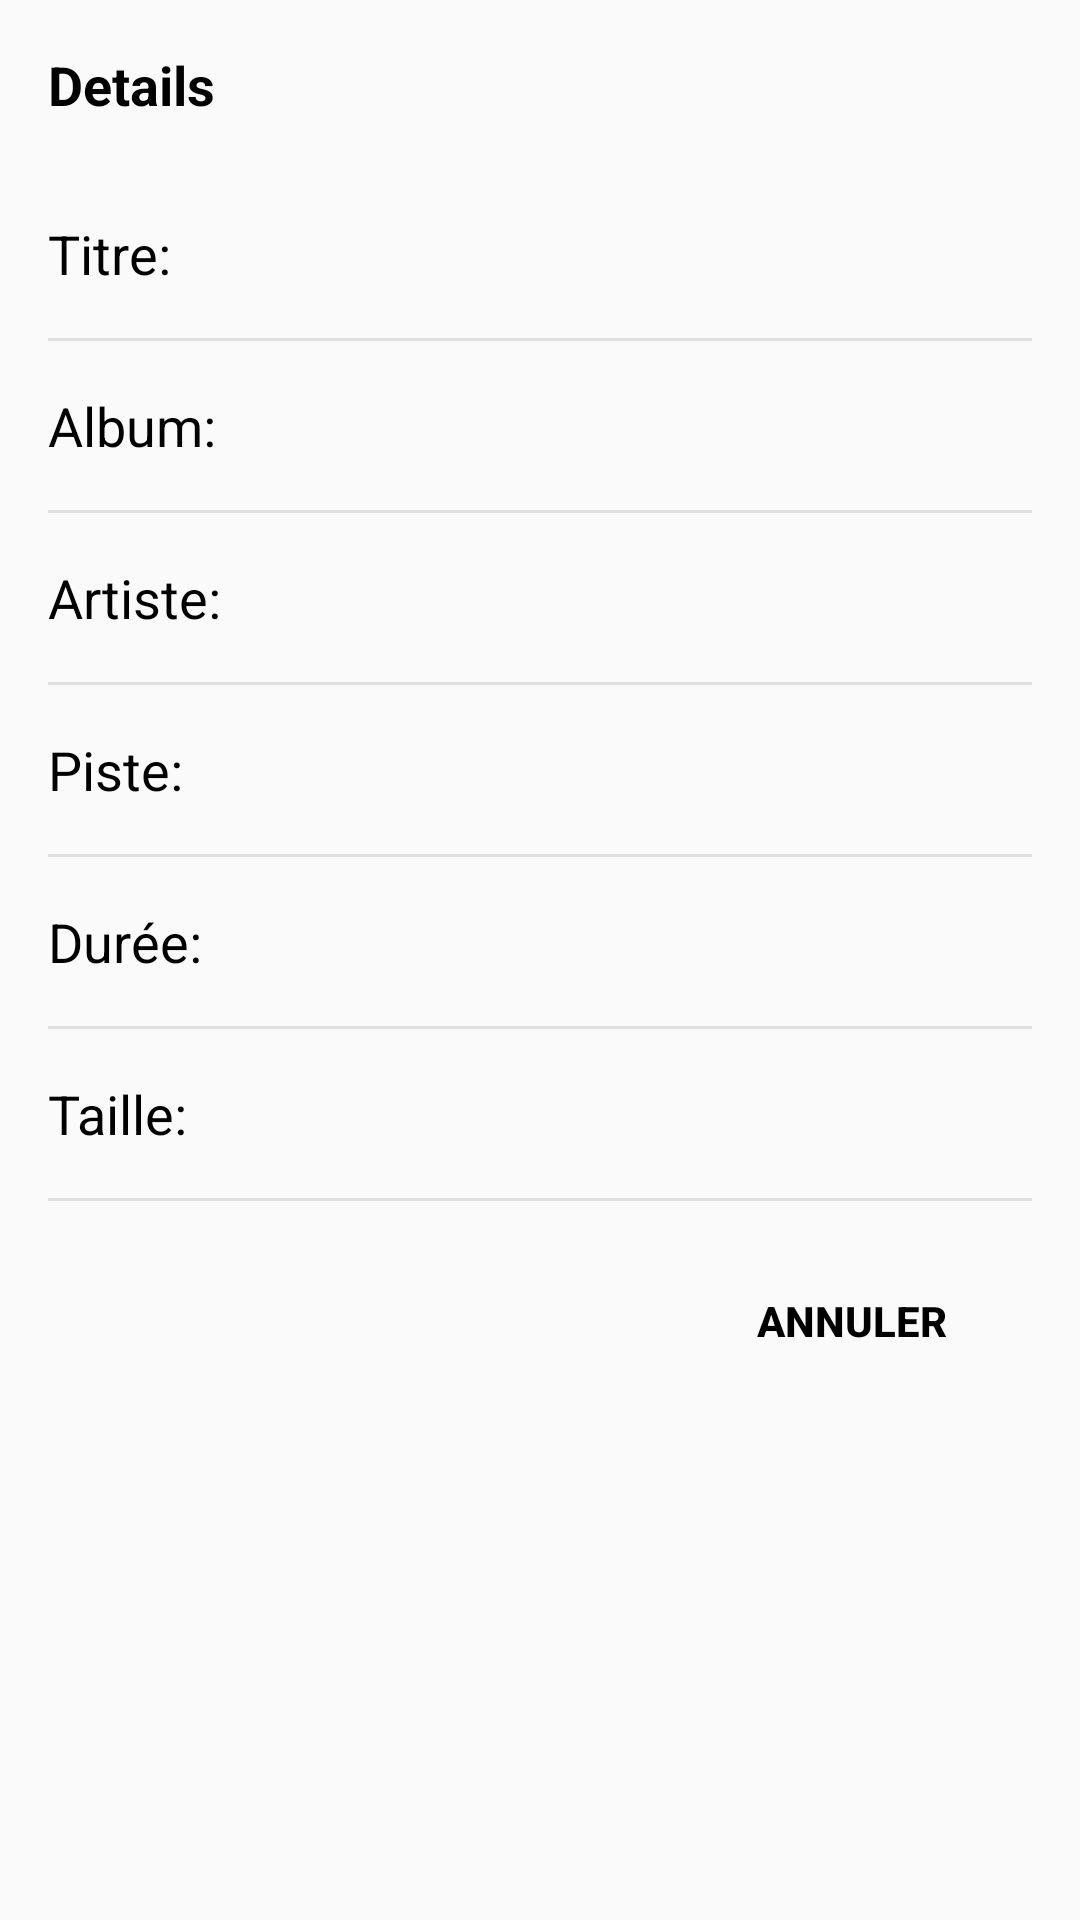

This screen was rendered from an Android layout file. Write that file and the resources it references.
<!-- AndroidManifest.xml: application theme AppTheme -->
<!-- res/layout/detail_song_dialog_layout.xml -->
<?xml version="1.0" encoding="utf-8"?>
<LinearLayout
    xmlns:android="http://schemas.android.com/apk/res/android"
    android:layout_width="wrap_content"
    android:layout_height="wrap_content"
    android:paddingTop="16dp"
    android:paddingRight="16dp"
    android:paddingLeft="16dp"
    android:orientation="vertical">

    <TextView
        android:layout_width="match_parent"
        android:layout_height="wrap_content"
        android:textSize="18sp"
        android:textColor="@android:color/black"
        android:textStyle="bold"
        android:text="Details"
        android:layout_marginBottom="16dp"/>

    <LinearLayout
        android:layout_width="match_parent"
        android:layout_height="wrap_content"
        android:orientation="horizontal"
        android:paddingTop="16dp"
        android:paddingBottom="16dp">

        <TextView
            android:layout_width="wrap_content"
            android:layout_height="wrap_content"
            android:text="Titre: "
            style="@style/DetailDialogStyle"/>

        <TextView
            android:id="@+id/textview_detail_song_dialog_song_title"
            android:layout_width="match_parent"
            android:layout_height="wrap_content"
            style="@style/DetailDialogStyle"/>

    </LinearLayout>

    <View
        android:layout_width="match_parent"
        android:layout_height="1dp"
        android:background="#000"
        android:alpha=".1"/>

    <LinearLayout
        android:layout_width="match_parent"
        android:layout_height="wrap_content"
        android:orientation="horizontal"
        android:paddingTop="16dp"
        android:paddingBottom="16dp">

        <TextView
            android:layout_width="wrap_content"
            android:layout_height="wrap_content"
            android:text="Album: "
            style="@style/DetailDialogStyle"/>

        <TextView
            android:id="@+id/textview_detail_song_dialog_song_album"
            android:layout_width="match_parent"
            android:layout_height="wrap_content"
            style="@style/DetailDialogStyle"/>

    </LinearLayout>

    <View
        android:layout_width="match_parent"
        android:layout_height="1dp"
        android:background="#000"
        android:alpha=".1"/>

    <LinearLayout
        android:layout_width="match_parent"
        android:layout_height="wrap_content"
        android:orientation="horizontal"
        android:paddingTop="16dp"
        android:paddingBottom="16dp">

        <TextView
            android:layout_width="wrap_content"
            android:layout_height="wrap_content"
            android:text="Artiste: "
            style="@style/DetailDialogStyle"/>

        <TextView
            android:id="@+id/textview_detail_song_dialog_song_artist"
            android:layout_width="match_parent"
            android:layout_height="wrap_content"
            style="@style/DetailDialogStyle"/>

    </LinearLayout>

    <View
        android:layout_width="match_parent"
        android:layout_height="1dp"
        android:background="#000"
        android:alpha=".1"/>

    <LinearLayout
        android:layout_width="match_parent"
        android:layout_height="wrap_content"
        android:orientation="horizontal"
        android:paddingTop="16dp"
        android:paddingBottom="16dp">

        <TextView
            android:layout_width="wrap_content"
            android:layout_height="wrap_content"
            android:text="Piste: "
            style="@style/DetailDialogStyle"/>

        <TextView
            android:id="@+id/textview_detail_song_dialog_song_track"
            android:layout_width="match_parent"
            android:layout_height="wrap_content"
            style="@style/DetailDialogStyle"/>

    </LinearLayout>

    <View
        android:layout_width="match_parent"
        android:layout_height="1dp"
        android:background="#000"
        android:alpha=".1"/>

    <LinearLayout
        android:layout_width="match_parent"
        android:layout_height="wrap_content"
        android:orientation="horizontal"
        android:paddingTop="16dp"
        android:paddingBottom="16dp">

        <TextView
            android:layout_width="wrap_content"
            android:layout_height="wrap_content"
            android:text="Durée: "
            style="@style/DetailDialogStyle"/>

        <TextView
            android:id="@+id/textview_detail_song_dialog_song_duration"
            android:layout_width="match_parent"
            android:layout_height="wrap_content"
            style="@style/DetailDialogStyle"/>

    </LinearLayout>

    <View
        android:layout_width="match_parent"
        android:layout_height="1dp"
        android:background="#000"
        android:alpha=".1"/>

    <LinearLayout
        android:layout_width="match_parent"
        android:layout_height="wrap_content"
        android:orientation="horizontal"
        android:paddingTop="16dp"
        android:paddingBottom="16dp">

        <TextView
            android:layout_width="wrap_content"
            android:layout_height="wrap_content"
            android:text="Taille: "
            style="@style/DetailDialogStyle"/>

        <TextView
            android:id="@+id/textview_detail_song_dialog_song_size"
            android:layout_width="match_parent"
            android:layout_height="wrap_content"
            style="@style/DetailDialogStyle"/>

    </LinearLayout>

    <View
        android:layout_width="match_parent"
        android:layout_height="1dp"
        android:background="#000"
        android:alpha=".1"/>

    <RelativeLayout
        android:layout_width="match_parent"
        android:layout_height="wrap_content"
        android:orientation="horizontal"
        android:paddingTop="16dp"
        android:paddingBottom="16dp"
        android:paddingRight="16dp">

        <Button
            android:id="@+id/button_detail_song_dialog_cancel"
            android:background="@color/transparent"
            android:layout_width="wrap_content"
            android:layout_height="wrap_content"
            android:text="Annuler"
            android:textColor="@android:color/black"
            android:textStyle="bold"
            android:layout_alignParentRight="true"/>

    </RelativeLayout>

</LinearLayout>
<!-- resources referenced by this layout -->
<resources>
  <color name="transparent">#00000000</color>
  <style name="DetailDialogStyle" parent="AppTheme">
          <item name="android:textSize">18sp</item>
          <item name="android:textColor">#000</item>
      </style>
  <style name="AppTheme" parent="Theme.AppCompat.Light.NoActionBar">
          
          <item name="colorPrimary">@color/colorPrimary</item>
          <item name="colorPrimaryDark">@color/colorPrimaryDark</item>
          <item name="colorAccent">@color/colorAccent</item>
      </style>
  <color name="colorPrimary">#000000</color>a33b51
  <color name="colorPrimaryDark">#000</color>
  <color name="colorAccent">#000000</color>
</resources>
